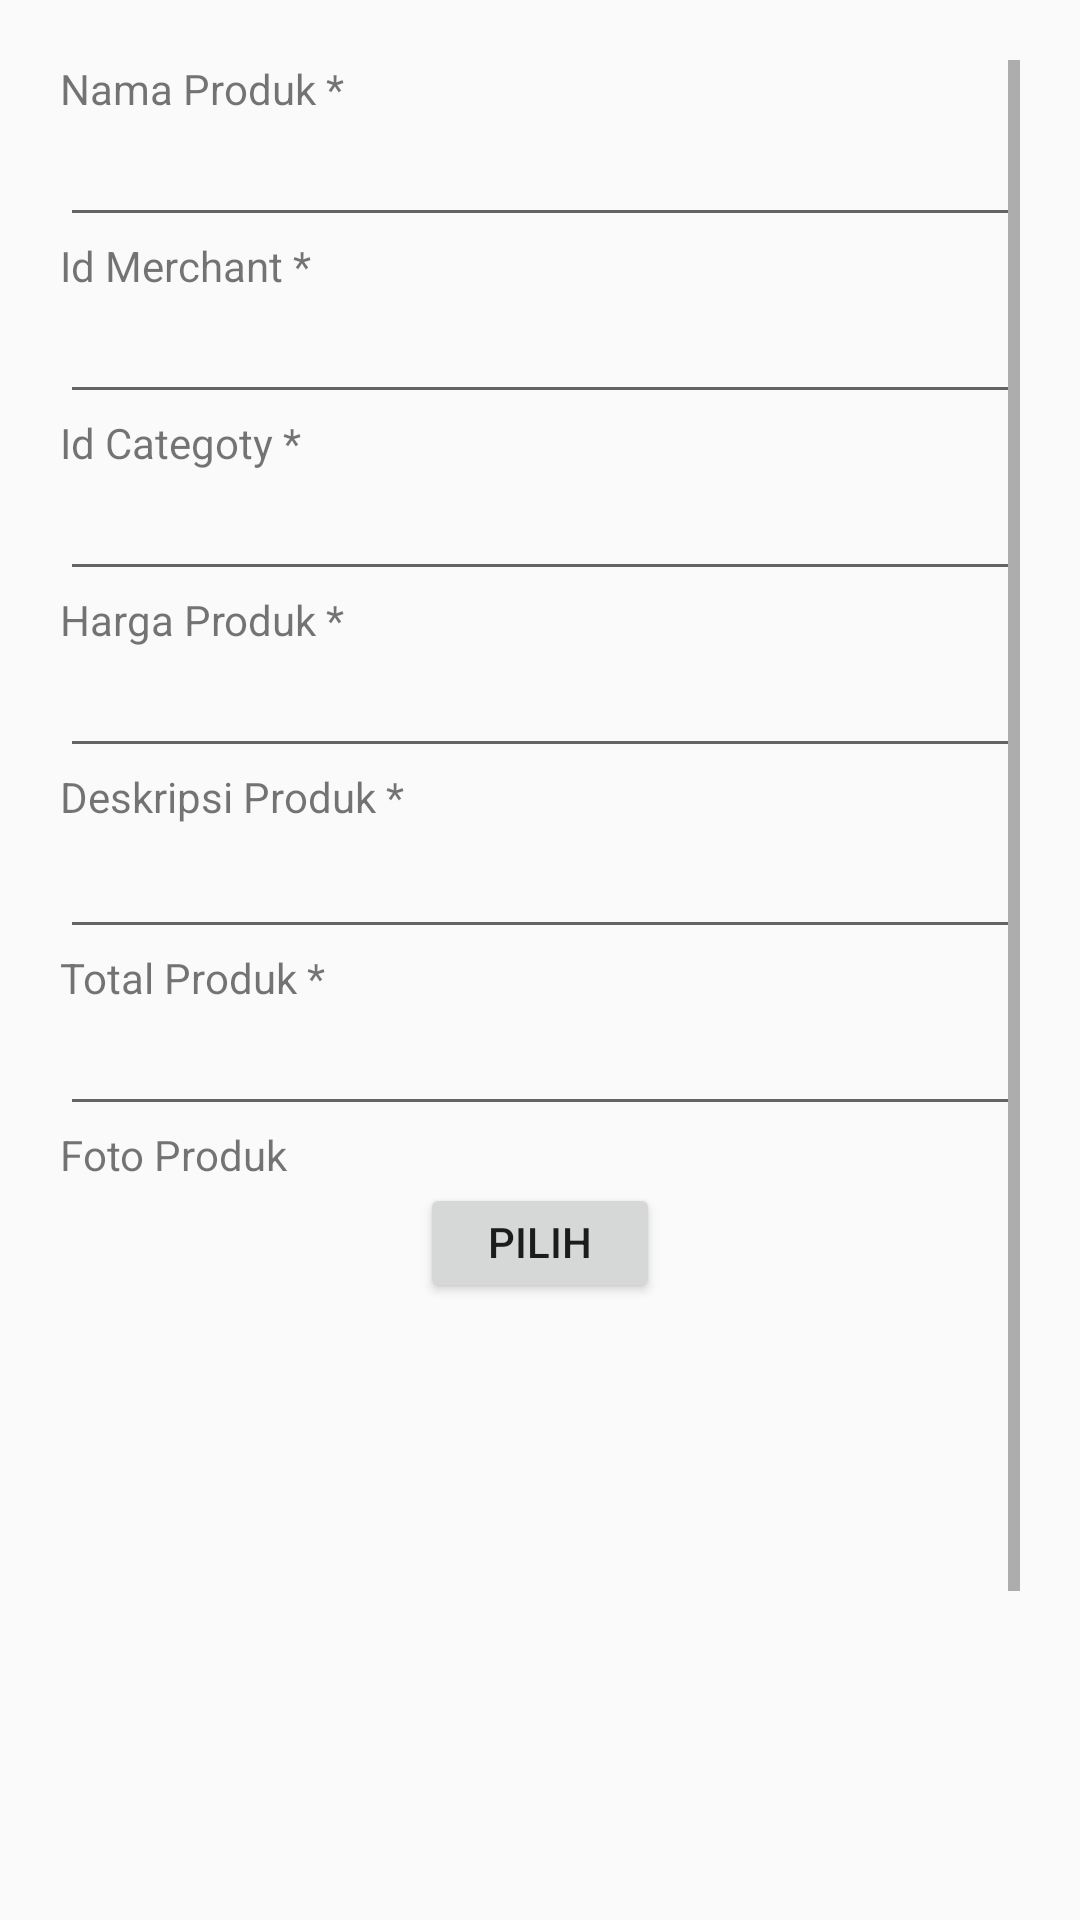

Android layout source for this screen:
<!-- AndroidManifest.xml: application theme AppTheme -->
<!-- res/layout/activity_edit_product.xml -->
<?xml version="1.0" encoding="utf-8"?>
<ScrollView
    xmlns:android="http://schemas.android.com/apk/res/android"
    xmlns:tools="http://schemas.android.com/tools"
    xmlns:app="http://schemas.android.com/apk/res-auto"
    android:layout_width="match_parent"
    android:layout_height="match_parent"
    tools:context=".activity.AddProduct"
    android:orientation="vertical"
    android:padding="20dp">

    <LinearLayout
        android:layout_width="match_parent"
        android:layout_height="match_parent"
        android:orientation="vertical">

        <TextView
            android:layout_width="match_parent"
            android:layout_height="wrap_content"
            android:text="Nama Produk * "/>

        <EditText
            android:id="@+id/name_product"
            android:layout_width="match_parent"
            android:layout_height="40dp"/>

        <TextView
            android:layout_width="match_parent"
            android:layout_height="wrap_content"
            android:text="Id Merchant * "/>

        <EditText
            android:id="@+id/id_merchant"
            android:layout_width="match_parent"
            android:layout_height="40dp"/>

        <TextView
            android:layout_width="match_parent"
            android:layout_height="wrap_content"
            android:text="Id Categoty * "/>

        <EditText
            android:id="@+id/id_category"
            android:layout_width="match_parent"
            android:layout_height="40dp"/>


        <TextView
            android:layout_width="match_parent"
            android:layout_height="wrap_content"
            android:text="Harga Produk * "/>

        <EditText
            android:id="@+id/price_product"
            android:layout_width="match_parent"
            android:layout_height="40dp"/>

        <TextView
            android:layout_width="match_parent"
            android:layout_height="wrap_content"
            android:text="Deskripsi Produk * "/>

        <EditText
            android:id="@+id/des_product"
            android:layout_width="match_parent"
            android:layout_height="wrap_content"
            android:maxLines="15"/>

        <TextView
            android:layout_width="match_parent"
            android:layout_height="wrap_content"
            android:text="Total Produk * "/>

        <EditText
            android:id="@+id/qty_product"
            android:layout_width="match_parent"
            android:layout_height="40dp"/>

        <TextView
            android:layout_width="match_parent"
            android:layout_height="wrap_content"
            android:text="Foto Produk "/>

        <Button
            android:id="@+id/add_image"
            android:layout_width="match_parent"
            android:layout_height="40dp"
            android:text="Pilih Gambar"
            android:layout_marginRight="120dp"
            android:layout_marginLeft="120dp"/>

        <ImageView
            android:id="@+id/img_product"
            android:layout_width="match_parent"
            android:layout_height="250dp"
            android:layout_margin="10dp"/>

        <Button
            android:id="@+id/add_product"
            android:layout_width="match_parent"
            android:layout_height="match_parent"
            android:text="Tambah Produk" />

    </LinearLayout>
</ScrollView>
<!-- resources referenced by this layout -->
<resources>
  <style name="AppTheme" parent="Theme.AppCompat.Light.NoActionBar">
          
          <item name="colorPrimary">@color/colorPrimary</item>
          <item name="colorPrimaryDark">@color/blue</item>
          <item name="colorAccent">@color/colorAccent</item>
      </style>
  <color name="colorPrimary">#008577</color>
  <color name="blue">#539CFF</color>
  <color name="colorAccent">#D81B60</color>
</resources>
